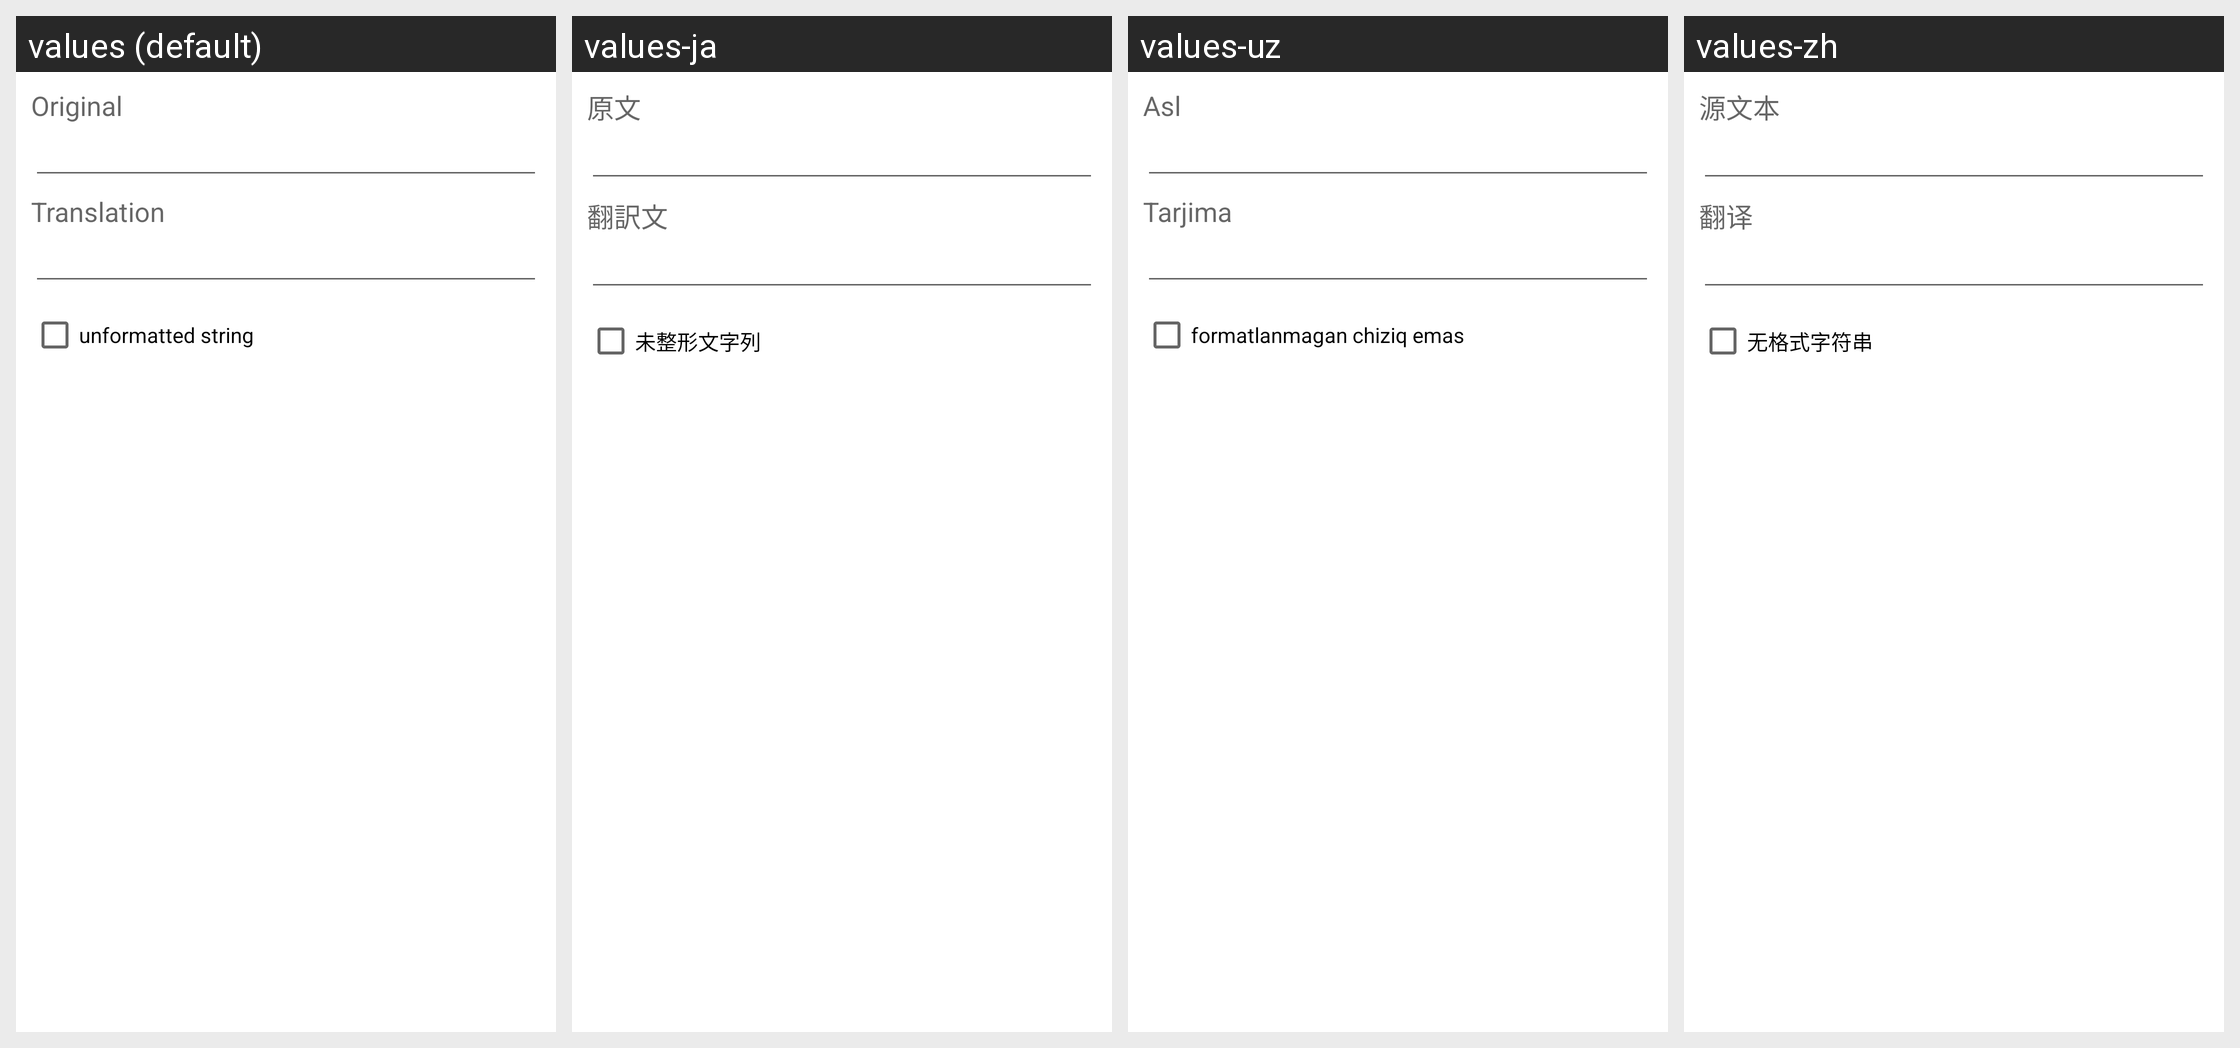

Here is an Android app screen in its default locale and in the app's own translations. Write out the translated-string differences for the strings that appear on this screen.
Android screen res/layout/translate_dialog.xml rendered under 4 locales, left to right: values (default), values-ja, values-uz, values-zh. Device: Nexus 5 (rendered at 1080×1920; each locale shown at half size, 540×960, under a caption strip naming it); theme Theme.MaterialComponents.DayNight.NoActionBar.
Other locales in the repository, not shown: values-ar, values-bg, values-cs, values-de, values-el, values-es, values-fa, values-fr, values-he, values-hu, values-in, values-it, values-iw, values-ko, values-lt, values-my, values-pl, values-pt, values-ro, values-ru, values-sq, values-tr, values-uk, values-vi.
Strings drawn on this screen, with the default value and each locale's value (text and hints the layout hard-codes, and strings that could not be matched under every locale, appear in the picture but are not listed):

moriginal
  values: Original
  values-ja: 原文
  values-uz: Asl
  values-zh: 源文本

mtranslation
  values: Translation
  values-ja: 翻訳文
  values-uz: Tarjima
  values-zh: 翻译

mtr_unformatted
  values: unformatted string
  values-ja: 未整形文字列
  values-uz: formatlanmagan chiziq emas
  values-zh: 无格式字符串
